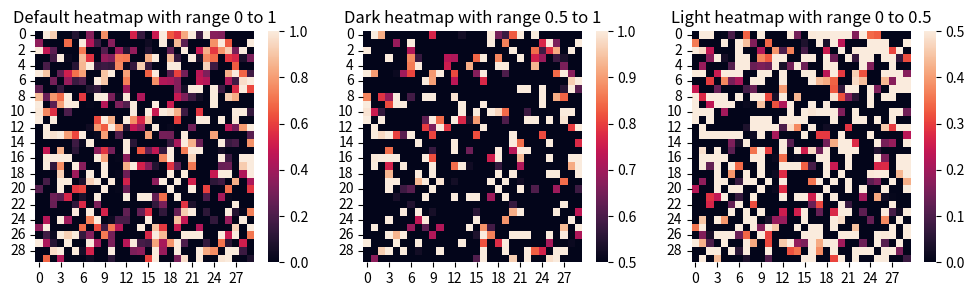

Source code (Python):
import seaborn as sns
import numpy as np
import matplotlib.pyplot as plt

# Create a random dataset
df = np.random.randn(30, 30)

# Customize the color palette in a diverging heatmap
fig, axs = plt.subplots(nrows=1, ncols=3, figsize=(12, 3))
sns.heatmap(df, vmin=0, vmax=1, ax=axs[0])
axs[0].set_title('Default heatmap with range 0 to 1')
sns.heatmap(df, vmin=0.5, vmax=1, ax=axs[1])
axs[1].set_title('Dark heatmap with range 0.5 to 1')
sns.heatmap(df, vmin=0, vmax=0.5, ax=axs[2])
axs[2].set_title('Light heatmap with range 0 to 0.5')
plt.show()
